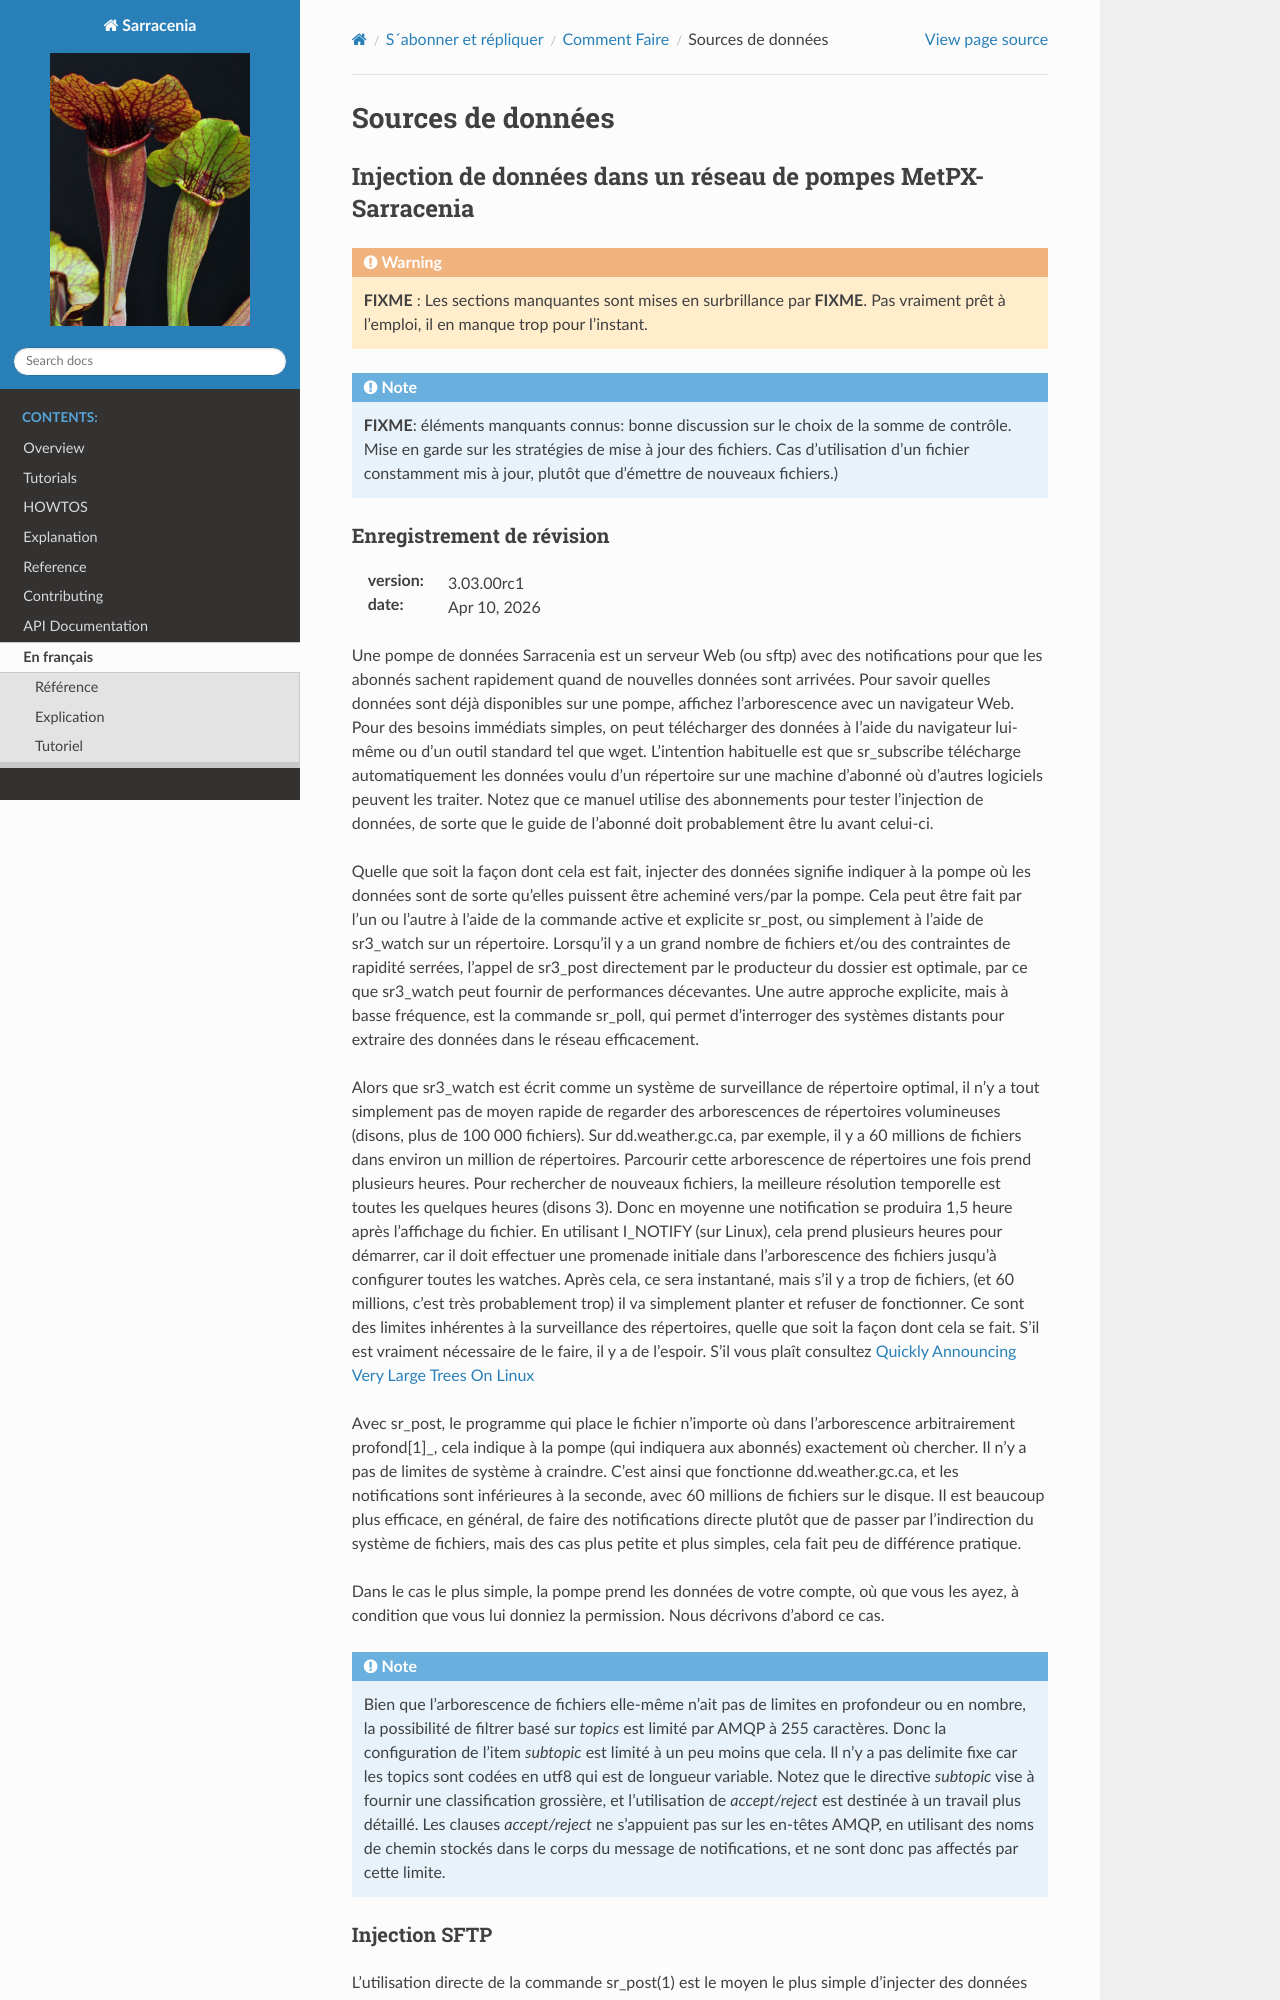

repository: MetPX/sarracenia · page: fr/CommentFaire/source.html · generator: sphinx


===================
 Sources de données
===================

--------------------------------------------------------------
Injection de données dans un réseau de pompes MetPX-Sarracenia
--------------------------------------------------------------

.. warning::
  **FIXME** : Les sections manquantes sont mises en surbrillance par **FIXME**.
  Pas vraiment prêt à l’emploi, il en manque trop pour l’instant.

.. NOTE::
  **FIXME**: éléments manquants connus: bonne discussion sur le choix de la somme de contrôle.
  Mise en garde sur les stratégies de mise à jour des fichiers. Cas d’utilisation d’un fichier constamment mis à jour,
  plutôt que d’émettre de nouveaux fichiers.)

Enregistrement de révision
--------------------------

:version: |release|
:date: |today|

Une pompe de données Sarracenia est un serveur Web (ou sftp) avec des notifications pour que les
abonnés sachent rapidement quand de nouvelles données sont arrivées. Pour savoir quelles données sont déjà disponibles
sur une pompe, affichez l’arborescence avec un navigateur Web. Pour des besoins immédiats simples, on peut
télécharger des données à l’aide du navigateur lui-même ou d’un outil standard tel que wget.
L’intention habituelle est que sr_subscribe télécharge automatiquement les données
voulu d'un répertoire sur une machine d’abonné où d’autres logiciels
peuvent les traiter. Notez que ce manuel utilise des abonnements pour tester
l'injection de données, de sorte que le guide de l’abonné doit probablement être lu avant
celui-ci.

Quelle que soit la façon dont cela est fait, injecter des données signifie indiquer à la pompe où les données sont
de sorte qu’elles puissent être acheminé vers/par la pompe. Cela peut être fait par l’un ou l’autre
à l’aide de la commande active et explicite sr_post, ou simplement à l’aide de sr3_watch sur un répertoire.
Lorsqu’il y a un grand nombre de fichiers et/ou des contraintes de rapidité serrées, l’appel
de sr3_post directement par le producteur du dossier est optimale, par ce que sr3_watch peut fournir de
performances décevantes. Une autre approche explicite, mais à basse fréquence, est la
commande sr_poll, qui permet d’interroger des systèmes distants pour extraire des données
dans le réseau efficacement.

Alors que sr3_watch est écrit comme un système de surveillance de répertoire optimal, il n’y a tout simplement pas de
moyen rapide de regarder des arborescences de répertoires volumineuses (disons, plus de 100 000 fichiers). Sur
dd.weather.gc.ca, par exemple, il y a 60 millions de fichiers dans environ un million de répertoires.
Parcourir cette arborescence de répertoires une fois prend plusieurs heures. Pour rechercher de nouveaux fichiers,
la meilleure résolution temporelle est toutes les quelques heures (disons 3). Donc en moyenne une notification
se produira 1,5 heure après l’affichage du fichier. En utilisant I_NOTIFY (sur Linux), cela
prend plusieurs heures pour démarrer, car il doit effectuer une promenade initiale dans l’arborescence des fichiers jusqu’à
configurer toutes les watches. Après cela, ce sera instantané, mais s’il y a trop de fichiers,
(et 60 millions, c’est très probablement trop) il va simplement planter et refuser de fonctionner.
Ce sont des limites inhérentes à la surveillance des répertoires, quelle que soit la façon dont cela se fait.
S’il est vraiment nécessaire de le faire, il y a de l’espoir.  S’il vous plaît
consultez `Quickly Announcing Very Large Trees On Linux`_

Avec sr_post, le programme qui place le fichier n’importe où dans l’arborescence arbitrairement profond[1]_, cela  indique
à la pompe (qui indiquera aux abonnés) exactement où chercher. Il n’y a pas de limites de
système à craindre. C’est ainsi que fonctionne dd.weather.gc.ca, et les notifications sont inférieures à la seconde, avec
60 millions de fichiers sur le disque. Il est beaucoup plus efficace, en général, de faire des
notifications directe plutôt que de passer par l’indirection du système de fichiers, mais des cas plus
petite et plus simples, cela fait peu de différence pratique.

Dans le cas le plus simple, la pompe prend les données de votre compte, où que vous les ayez,
à condition que vous lui donniez la permission. Nous décrivons d’abord ce cas.

.. note::
   Bien que l’arborescence de fichiers elle-même n’ait pas de limites en profondeur ou en nombre, la possibilité de
   filtrer basé sur *topics* est limité par AMQP à 255 caractères. Donc la configuration de l'item *subtopic*
   est limité à un peu moins que cela. Il n’y a pas delimite fixe
   car les topics sont codées en utf8 qui est de longueur variable. Notez que le
   directive *subtopic* vise à fournir une classification grossière, et
   l’utilisation de *accept/reject* est destinée à un travail plus détaillé. Les clauses *accept/reject*
   ne s’appuient pas sur les en-têtes AMQP, en utilisant des noms de chemin stockés dans le corps du
   message de notifications, et ne sont donc pas affectés par cette limite.
